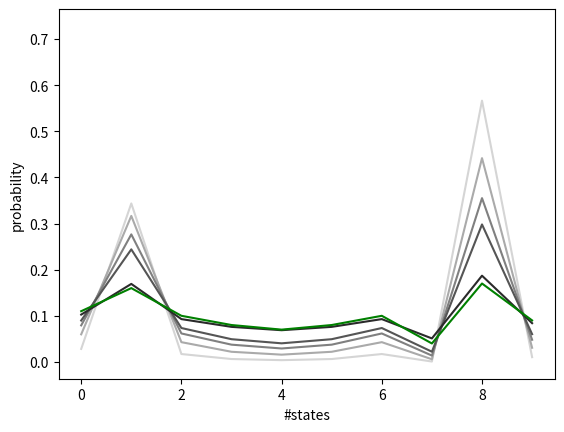

This chart was generated by the following Python code:
import random
import math
import matplotlib.pyplot as plt


# data : list of things
# j : a thing
# return number of things in data that are equal to j
def count(data, j):
    acc = 0
    for i in range(len(data)):
        if data[i] == j:
            acc += 1
    return acc


# n : is the number of the data points
# m : is the number of states
# return histogram of the data
def simple_simulation(n, m):
    data = []
    histogram = []
    p = []
    for i in range(n):
        r = random.randint(0, m - 1)
        data.append(r)
    for j in range(m):
        histogram.append(count(data, j))
    return histogram


# histogram : histogram of the data ( x-axis is the state number, y-axis is the frequency of each state)
def max_entropy_estimate(histogram, alpha):
    p = []
    acc = 0
    for i in range(len(histogram)):
        pval = math.exp(histogram[i] / alpha)
        p.append(pval)
        acc += pval
    for i in range(len(p)):
        p[i] *= 1 / acc
    return p


# histogram : histogram of the data ( x-axis is the state number, y-axis is the frequency of each state)
def max_likelihood_estimate(histogram):
    p = []
    acc = 0
    for i in range(len(histogram)):
        pval = histogram[i]
        p.append(pval)
        acc += pval
    for i in range(len(p)):
        p[i] *= 1.0 / acc
    return p


histogram = simple_simulation(100, 10)
alpha = [1, 2, 3, 4, 5, 10]
pE = [max_entropy_estimate(histogram, i) for i in alpha]
p = max_likelihood_estimate(histogram)
for i in range(len(pE)):
    c = 1.0 - (1.0 * i) / len(pE)
    plt.plot(pE[i], color=(c, c, c))
plt.plot(p, 'g')
plt.xlabel('#states')
plt.ylabel('probability')
plt.show()
